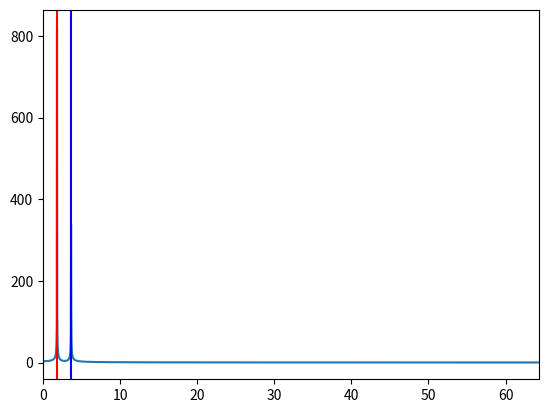

Write the Python code that produced this figure.
import numpy as np
import scipy.integrate as spi
import scipy.fftpack as fourier
import matplotlib.pyplot as plt

k, K = 1, 1.5
m = 0.3

x10, x20, v10, v20 = 0.2, 0.5, 0.8, 0
Y0 = [x10, x20, v10, v20]

w1q = k / m
w2q = K / m

# Sistemas de EDOs
def osc_harm_acop(Y, t):
	x1, x2, v1, v2 = Y
	dx1 = v1
	dx2 = v2
	dv1 = -(w1q + w2q) * x1 + w2q * x2
	dv2 = w2q * x1 - (w1q + w2q) * x2
	return [dx1, dx2, dv1, dv2]

T = 200 # periodo de observacao
N = 2 ** 12 # amostragem

t = np.linspace(0, T, N+1)

# Solucao das EDOs
Y = spi.odeint(osc_harm_acop, Y0, t)
x1, x2, v1, v2 = Y.T

#  Transformada de fourier de x1
F = fourier.fft(x1)
Fa = np.absolute(F)

wNyq = np.pi * N / T
w = np.linspace(0, 2 * wNyq, N + 1)

# frequencias teoricas
wa = np.sqrt(w1q)
wb = np.sqrt(w1q + 2 * w2q)

# Graficos
plt.figure()
plt.plot(w, Fa)

plt.axvline(wa, color='r')
plt.axvline(wb, color='b')
plt.xlim(0, wNyq)

plt.show()
